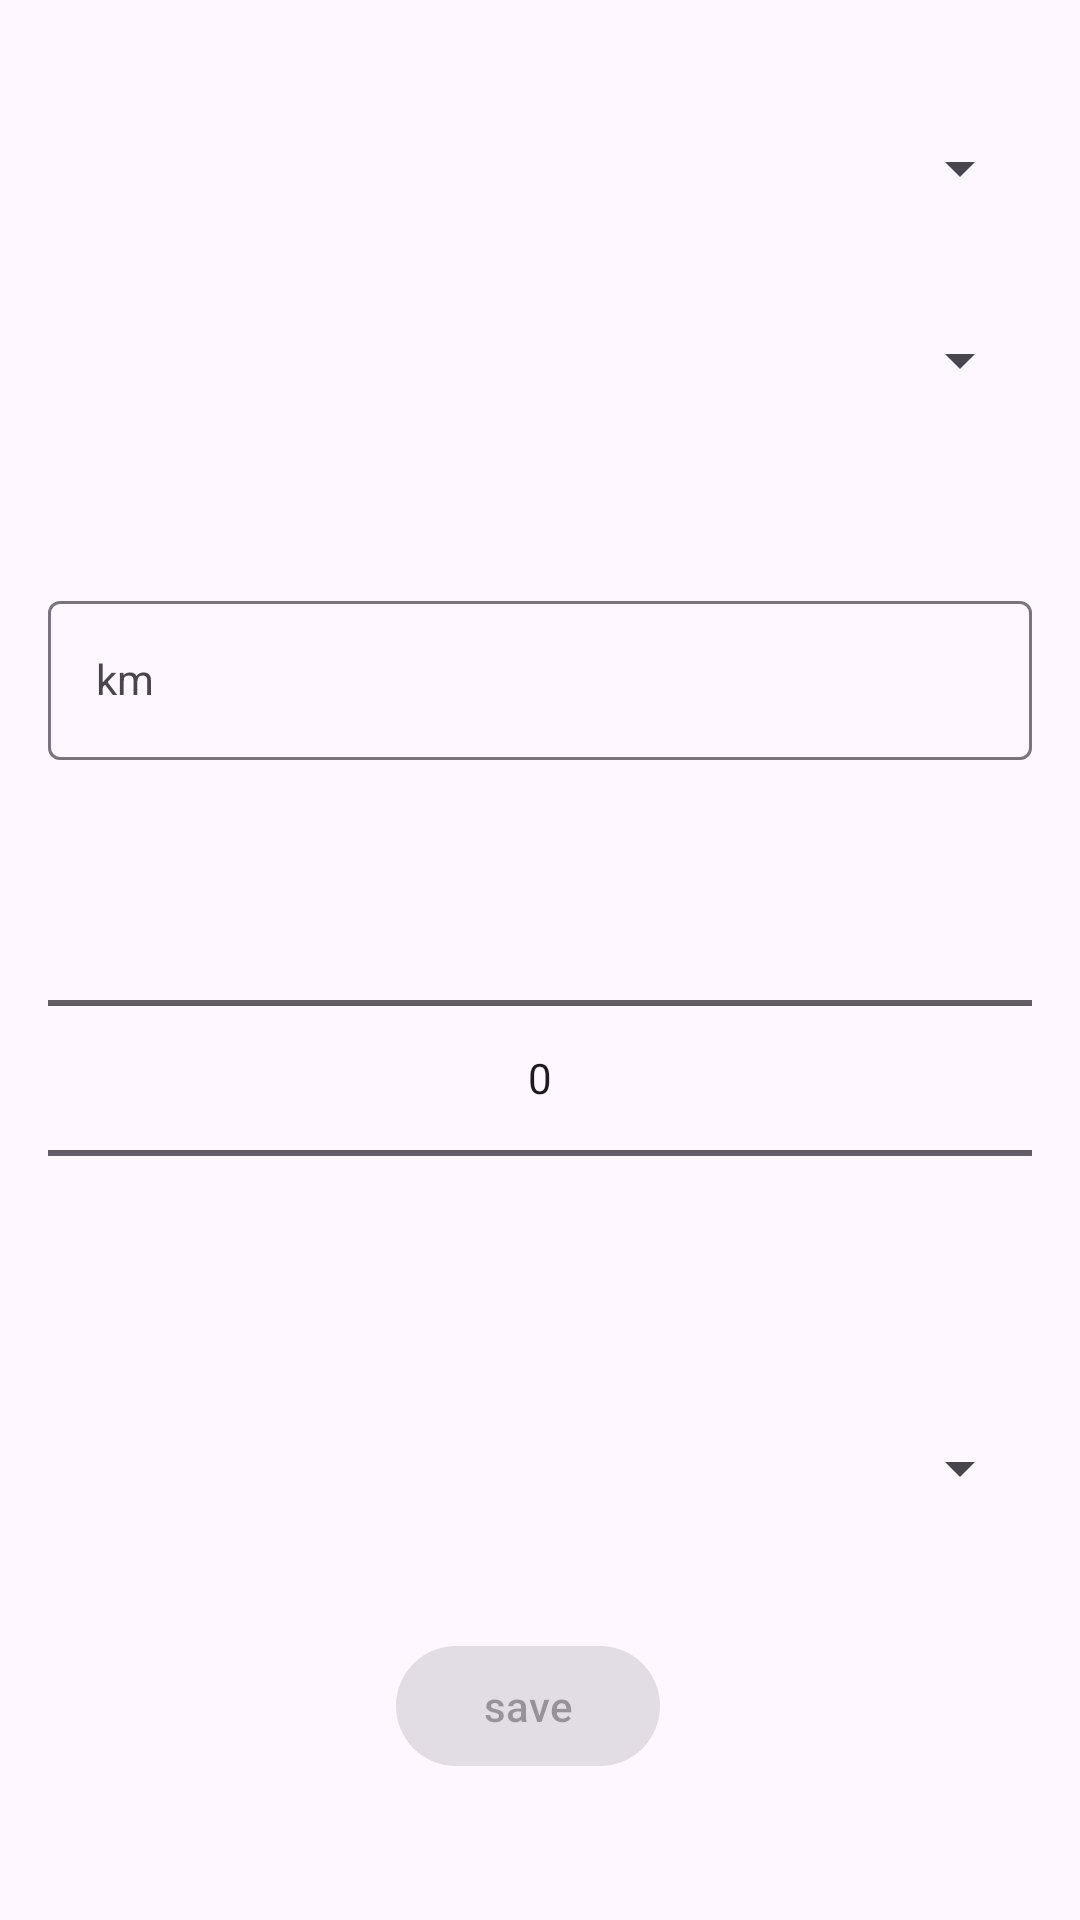

This screen was rendered from an Android layout file. Write that file and the resources it references.
<!-- AndroidManifest.xml: application theme Theme.Garage -->
<!-- res/layout/fragment_add_edit_car.xml -->
<?xml version="1.0" encoding="utf-8"?>
<layout xmlns:android="http://schemas.android.com/apk/res/android"
    xmlns:app="http://schemas.android.com/apk/res-auto">

    <data>
        <variable
            name="sharedViewModel"
            type="com.example.garage.viewmodel.CarViewModel" />
    </data>

    <androidx.constraintlayout.widget.ConstraintLayout
        android:layout_width="match_parent"
        android:layout_height="wrap_content"
        android:layout_margin="16dp"
        android:padding="16dp">

        <Spinner
            android:id="@+id/model_input"
            android:layout_width="match_parent"
            android:layout_height="48dp"
            android:inputType="textAutoComplete"
            android:layout_marginTop="16dp"
            app:layout_constraintTop_toTopOf="parent"
            app:layout_constraintStart_toStartOf="parent"
            app:layout_constraintEnd_toEndOf="parent"/>

        <Spinner
            android:id="@+id/displacement_spinner"
            android:layout_width="0dp"
            android:layout_height="48dp"
            android:layout_marginTop="16dp"
            app:layout_constraintStart_toStartOf="parent"
            app:layout_constraintEnd_toEndOf="parent"
            app:layout_constraintTop_toBottomOf="@id/model_input" />

        <TextView
            android:id="@+id/brand"
            android:layout_width="0dp"
            android:layout_height="wrap_content"
            android:text="@{sharedViewModel.selectedBrand}"
            app:layout_constraintStart_toStartOf="parent"
            app:layout_constraintEnd_toEndOf="parent"
            android:textAppearance="@style/TextAppearance.AppCompat.Body1"
            app:layout_constraintTop_toBottomOf="@id/displacement_spinner"
            android:layout_marginTop="16dp"/>


        <com.google.android.material.textfield.TextInputLayout
            android:id="@+id/km"
            android:layout_width="0dp"
            android:layout_height="wrap_content"
            android:hint="@string/km"
            android:layout_marginTop="16dp"
            app:layout_constraintStart_toStartOf="parent"
            app:layout_constraintEnd_toEndOf="parent"
            app:layout_constraintTop_toBottomOf="@id/brand">

            <com.google.android.material.textfield.TextInputEditText
                android:id="@+id/km_input"
                android:maxLength="7"
                android:inputType="numberDecimal"
                android:layout_width="match_parent"
                android:textAppearance="@style/TextAppearance.AppCompat.Body1"
                android:layout_height="wrap_content" />

        </com.google.android.material.textfield.TextInputLayout>

        <NumberPicker
            android:id="@+id/year_picker"
            android:layout_width="0dp"
            android:layout_height="wrap_content"
            android:layout_marginTop="16dp"
            app:layout_constraintStart_toStartOf="parent"
            app:layout_constraintEnd_toEndOf="parent"
            android:descendantFocusability="blocksDescendants"
            app:layout_constraintTop_toBottomOf="@id/km" />

        <Spinner
            android:id="@+id/power_supply_spinner"
            android:layout_width="match_parent"
            android:layout_height="48dp"
            android:layout_marginTop="16dp"
            app:layout_constraintTop_toBottomOf="@id/year_picker"
            app:layout_constraintStart_toStartOf="parent"
            app:layout_constraintEnd_toEndOf="parent" />

        <LinearLayout
            android:layout_width="0dp"
            android:layout_height="wrap_content"
            android:orientation="horizontal"
            app:layout_constraintTop_toBottomOf="@id/power_supply_spinner"
            app:layout_constraintBottom_toBottomOf="parent"
            app:layout_constraintStart_toStartOf="parent"
            app:layout_constraintEnd_toEndOf="parent"
            android:gravity="center">

            <com.google.android.material.button.MaterialButton
                android:id="@+id/save_btn"
                android:layout_width="wrap_content"
                android:layout_height="wrap_content"
                android:text="@string/save"
                android:enabled="false"
                android:layout_marginEnd="8dp" />

            <com.google.android.material.button.MaterialButton
                android:id="@+id/delete_btn"
                android:layout_width="wrap_content"
                android:layout_height="wrap_content"
                android:layout_marginStart="8dp"
                android:text="@string/delete"
                android:visibility="gone" />

        </LinearLayout>
    </androidx.constraintlayout.widget.ConstraintLayout>

</layout>
<!-- resources referenced by this layout -->
<resources>
  <string name="delete">delete</string>
  <string name="km">km</string>
  <string name="save">save</string>
  <style name="Theme.Garage" parent="Base.Theme.Garage" />
  <style name="Base.Theme.Garage" parent="Theme.Material3.DayNight">
          
          
      </style>
</resources>
